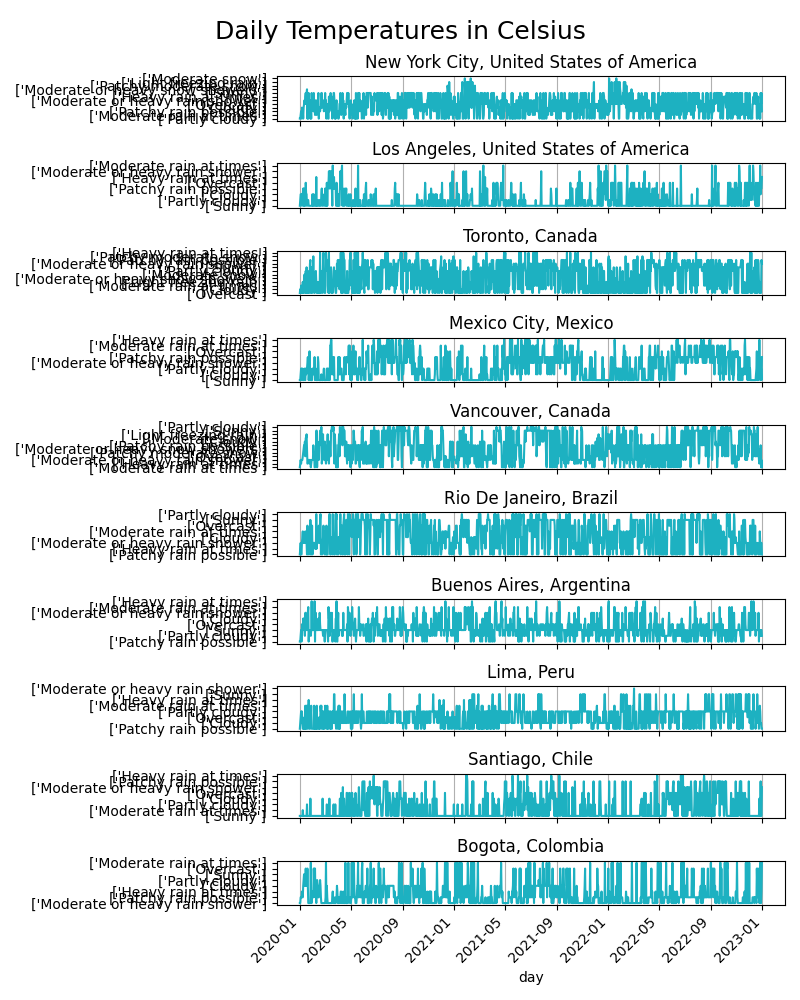

The table this chart was drawn from, first rows:
location, date, mintemp, avgtemp, sunhour, uv_index, wind_speed, wind_degree, precip, humidity, visibility, pressure, cloudcover, heatindex, dewpoint, windchill, windgust, feelslike, in_northern_hemisphere, in_southern_hemisphere, maxtemp, weather_descriptions
Bangkok, Thailand, 2020-01-01, 26, 30, 10.2, 6, 16, 68, 0.0, 44, 10, 1015, 34, 31, 18, 30, 23, 31, 1, 0, 34, Cloudy
Bangkok, Thailand, 2020-01-02, 26, 30, 11.6, 7, 14, 67, 0.0, 43, 10, 1015, 22, 31, 18, 30, 19, 31, 1, 0, 34, Partly cloudy
Bangkok, Thailand, 2020-01-03, 26, 30, 11.6, 8, 10, 71, 0.0, 40, 10, 1014, 17, 31, 17, 30, 13, 31, 1, 0, 35, Sunny
Bangkok, Thailand, 2020-01-04, 26, 30, 11.6, 8, 10, 81, 0.0, 40, 10, 1012, 16, 31, 18, 30, 13, 31, 1, 0, 34, Sunny
Bangkok, Thailand, 2020-01-05, 26, 30, 11.6, 8, 10, 107, 0.0, 40, 10, 1012, 16, 31, 17, 30, 13, 31, 1, 0, 34, Sunny
Bangkok, Thailand, 2020-01-06, 26, 30, 11.6, 8, 6, 150, 0.0, 46, 10, 1012, 16, 32, 19, 30, 9, 32, 1, 0, 35, Partly cloudy
Bangkok, Thailand, 2020-01-07, 26, 31, 11.6, 8, 6, 169, 0.0, 41, 10, 1011, 4, 33, 19, 31, 9, 33, 1, 0, 35, Sunny
Bangkok, Thailand, 2020-01-08, 26, 30, 11.6, 8, 8, 162, 0.0, 44, 10, 1011, 11, 32, 19, 30, 11, 32, 1, 0, 35, Sunny
Bangkok, Thailand, 2020-01-09, 27, 31, 11.6, 8, 6, 150, 0.0, 44, 10, 1010, 15, 34, 20, 31, 9, 34, 1, 0, 36, Sunny
Bangkok, Thailand, 2020-01-10, 28, 31, 11.6, 8, 6, 239, 0.0, 46, 10, 1009, 17, 34, 20, 31, 9, 34, 1, 0, 35, Partly cloudy
Bangkok, Thailand, 2020-01-11, 28, 31, 10.2, 7, 6, 191, 0.4, 43, 10, 1009, 15, 35, 21, 31, 10, 35, 1, 0, 36, Patchy rain possible
Bangkok, Thailand, 2020-01-12, 28, 31, 11.6, 8, 9, 174, 0.0, 47, 10, 1009, 16, 34, 21, 31, 13, 34, 1, 0, 35, Sunny
Bangkok, Thailand, 2020-01-13, 28, 30, 8.7, 6, 8, 155, 0.6, 51, 10, 1009, 55, 33, 22, 30, 14, 33, 1, 0, 33, Patchy rain possible
Bangkok, Thailand, 2020-01-14, 27, 29, 11.6, 7, 10, 181, 0.0, 56, 10, 1010, 19, 32, 21, 29, 16, 32, 1, 0, 33, Partly cloudy
Bangkok, Thailand, 2020-01-15, 26, 29, 11.6, 7, 11, 182, 0.0, 59, 10, 1011, 16, 32, 21, 29, 15, 32, 1, 0, 33, Partly cloudy
Bangkok, Thailand, 2020-01-16, 26, 29, 11.6, 7, 12, 184, 0.0, 59, 10, 1011, 15, 32, 21, 29, 16, 32, 1, 0, 33, Partly cloudy
Bangkok, Thailand, 2020-01-17, 26, 30, 11.6, 7, 8, 174, 0.0, 53, 10, 1012, 12, 33, 21, 30, 13, 33, 1, 0, 34, Sunny
Bangkok, Thailand, 2020-01-18, 27, 30, 11.6, 8, 11, 177, 0.0, 56, 10, 1012, 10, 34, 22, 30, 14, 34, 1, 0, 34, Sunny
Bangkok, Thailand, 2020-01-19, 27, 30, 11.6, 6, 11, 175, 0.1, 59, 10, 1011, 21, 33, 22, 30, 15, 33, 1, 0, 34, Patchy rain possible
Bangkok, Thailand, 2020-01-20, 27, 30, 10.2, 7, 10, 126, 0.4, 51, 10, 1013, 40, 33, 21, 30, 14, 33, 1, 0, 34, Overcast
Bangkok, Thailand, 2020-01-21, 27, 30, 11.6, 7, 10, 166, 0.2, 55, 10, 1014, 34, 34, 22, 30, 13, 34, 1, 0, 34, Patchy rain possible
Bangkok, Thailand, 2020-01-22, 27, 30, 11.6, 7, 10, 184, 0.0, 58, 10, 1013, 29, 34, 22, 30, 13, 34, 1, 0, 34, Cloudy
Bangkok, Thailand, 2020-01-23, 27, 30, 11.6, 7, 14, 180, 0.0, 57, 10, 1011, 7, 33, 21, 30, 18, 33, 1, 0, 34, Sunny
Bangkok, Thailand, 2020-01-24, 27, 30, 11.6, 7, 17, 179, 0.0, 62, 10, 1011, 17, 33, 21, 30, 23, 33, 1, 0, 34, Partly cloudy
Bangkok, Thailand, 2020-01-25, 27, 29, 11.6, 6, 21, 184, 0.1, 61, 10, 1010, 22, 32, 21, 29, 29, 32, 1, 0, 33, Patchy rain possible
Bangkok, Thailand, 2020-01-26, 27, 29, 11.6, 7, 15, 196, 0.0, 53, 10, 1010, 18, 31, 19, 29, 21, 31, 1, 0, 33, Sunny
Bangkok, Thailand, 2020-01-27, 26, 29, 11.6, 7, 15, 202, 0.0, 55, 10, 1009, 4, 30, 19, 29, 22, 30, 1, 0, 33, Sunny
Bangkok, Thailand, 2020-01-28, 24, 28, 11.6, 7, 13, 199, 0.1, 55, 10, 1010, 5, 29, 18, 28, 20, 29, 1, 0, 31, Sunny
Bangkok, Thailand, 2020-01-29, 25, 28, 7.3, 6, 10, 195, 0.0, 58, 10, 1012, 42, 30, 20, 28, 14, 30, 1, 0, 33, Cloudy
Bangkok, Thailand, 2020-01-30, 25, 29, 10.2, 6, 8, 166, 0.0, 52, 10, 1012, 42, 30, 19, 29, 15, 30, 1, 0, 34, Cloudy
Bangkok, Thailand, 2020-01-31, 25, 29, 11.6, 7, 11, 137, 0.0, 46, 10, 1012, 21, 30, 16, 29, 16, 30, 1, 0, 34, Partly cloudy
Bangkok, Thailand, 2020-02-01, 26, 29, 10.2, 6, 10, 139, 0.0, 51, 10, 1012, 29, 31, 18, 29, 14, 31, 1, 0, 34, Cloudy
Bangkok, Thailand, 2020-02-02, 26, 29, 11.6, 7, 8, 177, 0.0, 52, 10, 1013, 40, 31, 20, 29, 12, 31, 1, 0, 34, Partly cloudy
Bangkok, Thailand, 2020-02-03, 26, 29, 11.6, 6, 12, 187, 0.2, 59, 10, 1012, 16, 32, 21, 29, 16, 32, 1, 0, 33, Patchy rain possible
Bangkok, Thailand, 2020-02-04, 26, 29, 10.2, 6, 16, 181, 0.3, 59, 10, 1011, 13, 31, 21, 29, 22, 31, 1, 0, 33, Patchy rain possible
Bangkok, Thailand, 2020-02-05, 26, 29, 11.6, 6, 15, 185, 0.2, 61, 10, 1011, 28, 31, 20, 29, 20, 31, 1, 0, 32, Patchy rain possible
Bangkok, Thailand, 2020-02-06, 26, 29, 10.2, 6, 13, 194, 0.0, 59, 10, 1011, 33, 31, 20, 29, 18, 31, 1, 0, 34, Cloudy
Bangkok, Thailand, 2020-02-07, 26, 29, 10.2, 6, 11, 190, 0.3, 59, 10, 1012, 26, 32, 21, 29, 16, 32, 1, 0, 34, Patchy rain possible
Bangkok, Thailand, 2020-02-08, 26, 30, 11.6, 8, 10, 165, 0.0, 57, 10, 1012, 16, 34, 21, 30, 14, 34, 1, 0, 35, Partly cloudy
Bangkok, Thailand, 2020-02-09, 26, 30, 11.6, 7, 12, 79, 0.0, 44, 10, 1013, 24, 31, 18, 30, 17, 31, 1, 0, 34, Cloudy
Bangkok, Thailand, 2020-02-10, 25, 30, 11.6, 7, 13, 102, 0.0, 37, 10, 1013, 14, 30, 15, 30, 19, 30, 1, 0, 34, Partly cloudy
Bangkok, Thailand, 2020-02-11, 27, 30, 11.6, 8, 10, 141, 0.0, 45, 10, 1013, 37, 32, 18, 30, 14, 32, 1, 0, 35, Partly cloudy
Bangkok, Thailand, 2020-02-12, 27, 30, 10.2, 6, 15, 185, 0.1, 58, 10, 1012, 16, 33, 21, 30, 21, 33, 1, 0, 33, Patchy rain possible
Bangkok, Thailand, 2020-02-13, 27, 30, 11.6, 7, 18, 187, 0.0, 62, 10, 1011, 9, 33, 22, 30, 25, 33, 1, 0, 33, Sunny
Bangkok, Thailand, 2020-02-14, 27, 30, 11.6, 7, 20, 182, 0.0, 61, 10, 1010, 11, 33, 21, 30, 26, 33, 1, 0, 33, Sunny
Bangkok, Thailand, 2020-02-15, 27, 30, 11.6, 8, 14, 213, 0.0, 54, 10, 1011, 3, 32, 19, 30, 20, 32, 1, 0, 36, Sunny
Bangkok, Thailand, 2020-02-16, 27, 30, 11.6, 7, 15, 190, 0.0, 55, 10, 1012, 5, 32, 20, 30, 19, 32, 1, 0, 35, Sunny
Bangkok, Thailand, 2020-02-17, 26, 30, 11.6, 8, 13, 168, 0.0, 59, 10, 1012, 19, 34, 21, 30, 16, 34, 1, 0, 36, Partly cloudy
Bangkok, Thailand, 2020-02-18, 27, 30, 11.6, 6, 12, 172, 0.3, 46, 10, 1014, 39, 31, 18, 30, 20, 31, 1, 0, 33, Cloudy
Bangkok, Thailand, 2020-02-19, 25, 30, 11.6, 8, 11, 122, 0.0, 39, 10, 1014, 9, 31, 15, 30, 16, 31, 1, 0, 36, Sunny
Bangkok, Thailand, 2020-02-20, 26, 30, 11.6, 8, 11, 129, 0.0, 46, 10, 1013, 5, 31, 17, 30, 15, 31, 1, 0, 36, Sunny
Bangkok, Thailand, 2020-02-21, 26, 30, 11.6, 8, 14, 114, 0.0, 38, 10, 1015, 4, 30, 14, 30, 20, 30, 1, 0, 35, Sunny
Bangkok, Thailand, 2020-02-22, 25, 30, 11.6, 8, 16, 89, 0.0, 33, 10, 1016, 6, 30, 13, 30, 24, 30, 1, 0, 35, Sunny
Bangkok, Thailand, 2020-02-23, 25, 30, 11.6, 8, 12, 114, 0.0, 31, 10, 1015, 4, 30, 13, 30, 18, 30, 1, 0, 35, Sunny
Bangkok, Thailand, 2020-02-24, 26, 31, 11.6, 8, 10, 134, 0.0, 36, 10, 1012, 5, 31, 14, 31, 16, 31, 1, 0, 36, Sunny
Bangkok, Thailand, 2020-02-25, 25, 29, 11.6, 7, 13, 181, 0.0, 55, 10, 1011, 6, 32, 20, 29, 16, 32, 1, 0, 35, Sunny
Bangkok, Thailand, 2020-02-26, 26, 29, 11.6, 7, 13, 188, 0.0, 60, 10, 1011, 21, 32, 21, 29, 18, 32, 1, 0, 34, Partly cloudy
Bangkok, Thailand, 2020-02-27, 26, 30, 8.8, 6, 11, 184, 0.3, 62, 10, 1010, 31, 33, 22, 30, 17, 33, 1, 0, 34, Patchy rain possible
Bangkok, Thailand, 2020-02-28, 27, 30, 10.2, 6, 15, 180, 0.4, 61, 10, 1009, 39, 33, 22, 30, 21, 33, 1, 0, 34, Patchy rain possible
Bangkok, Thailand, 2020-02-29, 27, 30, 11.6, 6, 14, 190, 0.3, 62, 10, 1009, 34, 33, 22, 30, 19, 33, 1, 0, 34, Patchy rain possible
... 28,436 more rows
